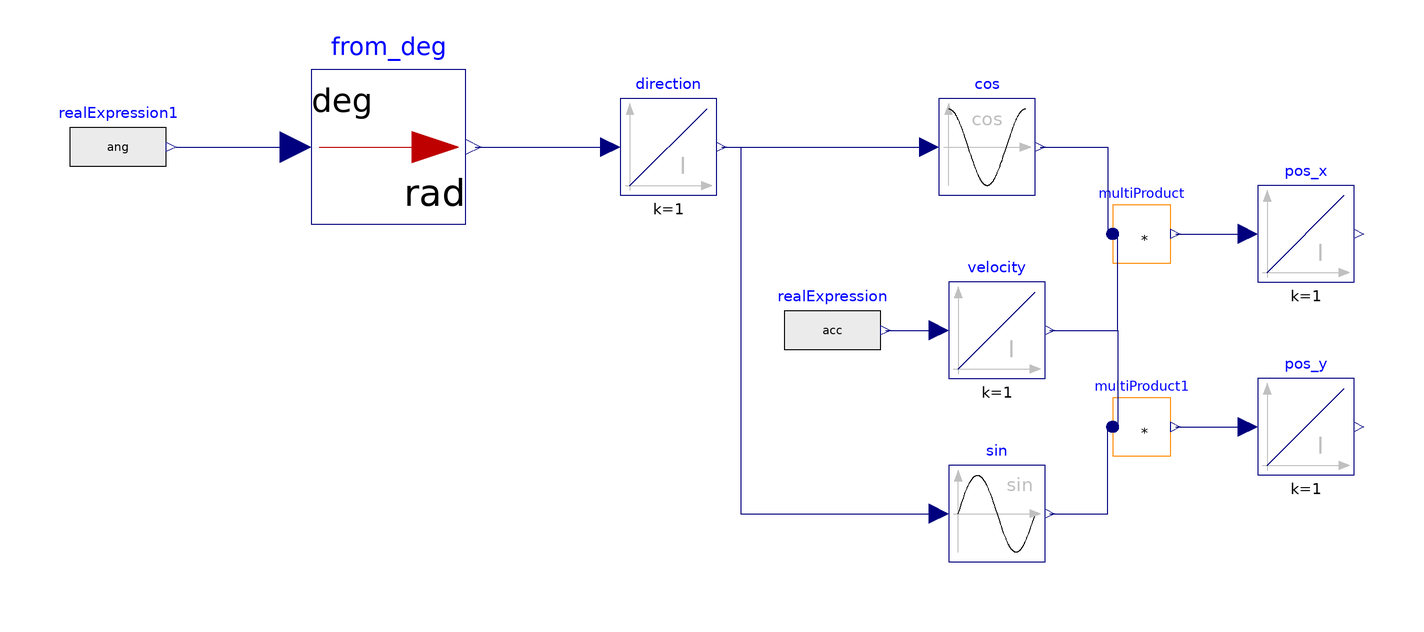

Above is the diagram view of the following Modelica model: its components placed by their Placement annotations and its connect equations drawn as lines.

model vehicle
  Real ang(start = 10);
  Real acc(start = 1);
  Modelica.Blocks.Continuous.Integrator velocity annotation(
    Placement(transformation(origin = {40, 0}, extent = {{-10, -10}, {10, 10}})));
  Modelica.Blocks.Sources.RealExpression realExpression(y = acc) annotation(
    Placement(transformation(origin = {6, 0}, extent = {{-10, -10}, {10, 10}})));
  Modelica.Blocks.Sources.RealExpression realExpression1(y = ang) annotation(
    Placement(transformation(origin = {-142, 38}, extent = {{-10, -10}, {10, 10}})));
  Modelica.Blocks.Math.Cos cos annotation(
    Placement(transformation(origin = {38, 38}, extent = {{-10, -10}, {10, 10}})));
  Modelica.Blocks.Continuous.Integrator pos_x annotation(
    Placement(transformation(origin = {104, 20}, extent = {{-10, -10}, {10, 10}})));
  Modelica.Blocks.Continuous.Integrator direction annotation(
    Placement(transformation(origin = {-28, 38}, extent = {{-10, -10}, {10, 10}})));
  Modelica.Blocks.Math.MultiProduct multiProduct(nu = 2) annotation(
    Placement(transformation(origin = {70, 20}, extent = {{-6, -6}, {6, 6}})));
  Modelica.Blocks.Math.Sin sin annotation(
    Placement(transformation(origin = {40, -38}, extent = {{-10, -10}, {10, 10}})));
  Modelica.Blocks.Math.MultiProduct multiProduct1(nu = 2) annotation(
    Placement(transformation(origin = {70, -20}, extent = {{-6, -6}, {6, 6}})));
  Modelica.Blocks.Continuous.Integrator pos_y annotation(
    Placement(transformation(origin = {104, -20}, extent = {{-10, -10}, {10, 10}})));
  Modelica.Blocks.Math.UnitConversions.From_deg from_deg annotation(
    Placement(visible = true, transformation(origin = {-86, 38}, extent = {{-16, -16}, {16, 16}}, rotation = 0)));
equation
  connect(realExpression.y, velocity.u) annotation(
    Line(points = {{17, 0}, {28, 0}}, color = {0, 0, 127}));
  connect(direction.y, cos.u) annotation(
    Line(points = {{-17, 38}, {26, 38}}, color = {0, 0, 127}));
  connect(cos.y, multiProduct.u[1]) annotation(
    Line(points = {{49, 38}, {63, 38}, {63, 20}}, color = {0, 0, 127}));
  connect(velocity.y, multiProduct.u[2]) annotation(
    Line(points = {{51, 0}, {65, 0}, {65, 20}, {64, 20}}, color = {0, 0, 127}));
  connect(multiProduct.y, pos_x.u) annotation(
    Line(points = {{77.02, 20}, {92.02, 20}}, color = {0, 0, 127}));
  connect(direction.y, sin.u) annotation(
    Line(points = {{-17, 38}, {-13, 38}, {-13, -38}, {27, -38}}, color = {0, 0, 127}));
  connect(sin.y, multiProduct1.u[1]) annotation(
    Line(points = {{51, -38}, {63, -38}, {63, -20}}, color = {0, 0, 127}));
  connect(velocity.y, multiProduct1.u[2]) annotation(
    Line(points = {{51, 0}, {65, 0}, {65, -20}, {64, -20}}, color = {0, 0, 127}));
  connect(multiProduct1.y, pos_y.u) annotation(
    Line(points = {{77.02, -20}, {91.02, -20}}, color = {0, 0, 127}));
  connect(realExpression1.y, from_deg.u) annotation(
    Line(points = {{-130, 38}, {-105, 38}}, color = {0, 0, 127}));
  connect(from_deg.y, direction.u) annotation(
    Line(points = {{-68, 38}, {-40, 38}}, color = {0, 0, 127}));
algorithm
  if time >= 50 then
    ang := 30;
    acc := -0.5;
  end if;
  annotation(
    uses(Modelica(version = "4.0.0")),
    Diagram(coordinateSystem(extent = {{-200, -200}, {200, 200}})),
    Icon(coordinateSystem(extent = {{-200, -200}, {200, 200}})),
    version = "",
  experiment(StartTime = 0, StopTime = 100, Tolerance = 1e-6, Interval = 0.2));
end vehicle;